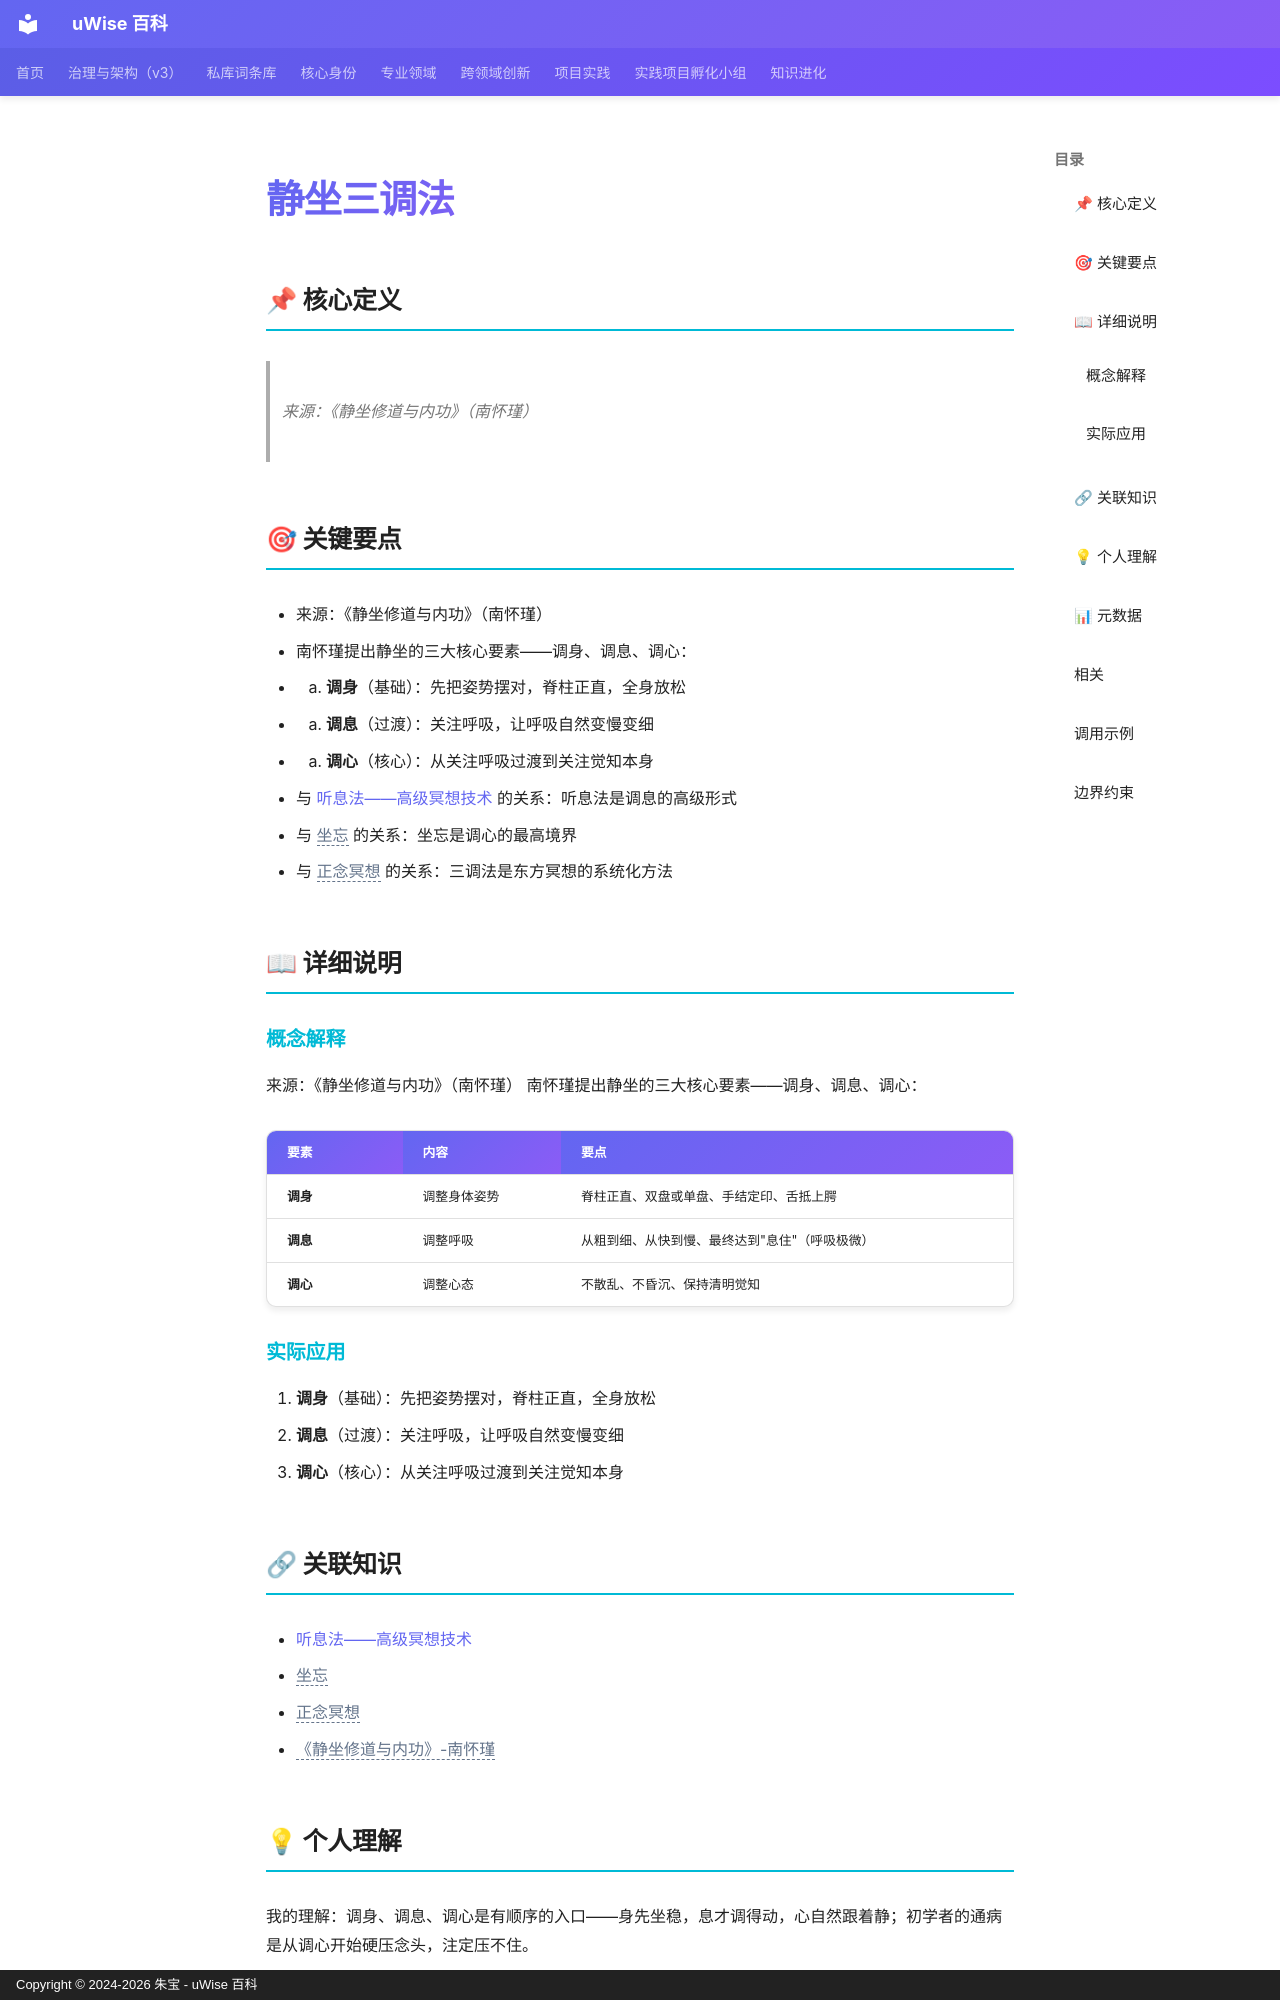

repository: zhubao315/uWise · page: vault-encyclopedia/md-4e7868ef/index.html · generator: mkdocs · copyright: Copyright © 2024-2026 朱宝 - uWise 百科

---
title: "静坐三调法"
description: "来源：《静坐修道与内功》（南怀瑾）"
---

# 静坐三调法

## 📌 核心定义

> 来源：《静坐修道与内功》（南怀瑾）

## 🎯 关键要点

- 来源：《静坐修道与内功》（南怀瑾）
- 南怀瑾提出静坐的三大核心要素——调身、调息、调心：
- 1. **调身**（基础）：先把姿势摆对，脊柱正直，全身放松
- 2. **调息**（过渡）：关注呼吸，让呼吸自然变慢变细
- 3. **调心**（核心）：从关注呼吸过渡到关注觉知本身
- 与 [听息法——高级冥想技术](../md-7563745b/) 的关系：听息法是调息的高级形式
- 与 <span class="uw-unresolved" data-target="坐忘" title="未解析的双链目标：坐忘">坐忘</span> 的关系：坐忘是调心的最高境界
- 与 <span class="uw-unresolved" data-target="正念冥想" title="未解析的双链目标：正念冥想">正念冥想</span> 的关系：三调法是东方冥想的系统化方法

## 📖 详细说明

### 概念解释
来源：《静坐修道与内功》（南怀瑾）
南怀瑾提出静坐的三大核心要素——调身、调息、调心：

| 要素 | 内容 | 要点 |
|------|------|------|
| **调身** | 调整身体姿势 | 脊柱正直、双盘或单盘、手结定印、舌抵上腭 |
| **调息** | 调整呼吸 | 从粗到细、从快到慢、最终达到"息住"（呼吸极微） |
| **调心** | 调整心态 | 不散乱、不昏沉、保持清明觉知 |


### 实际应用

1. **调身**（基础）：先把姿势摆对，脊柱正直，全身放松
2. **调息**（过渡）：关注呼吸，让呼吸自然变慢变细
3. **调心**（核心）：从关注呼吸过渡到关注觉知本身

## 🔗 关联知识

- [听息法——高级冥想技术](../md-7563745b/)
- <span class="uw-unresolved" data-target="坐忘" title="未解析的双链目标：坐忘">坐忘</span>
- <span class="uw-unresolved" data-target="正念冥想" title="未解析的双链目标：正念冥想">正念冥想</span>
- <span class="uw-unresolved" data-target="《静坐修道与内功》-南怀瑾" title="未解析的双链目标：《静坐修道与内功》-南怀瑾">《静坐修道与内功》-南怀瑾</span>
